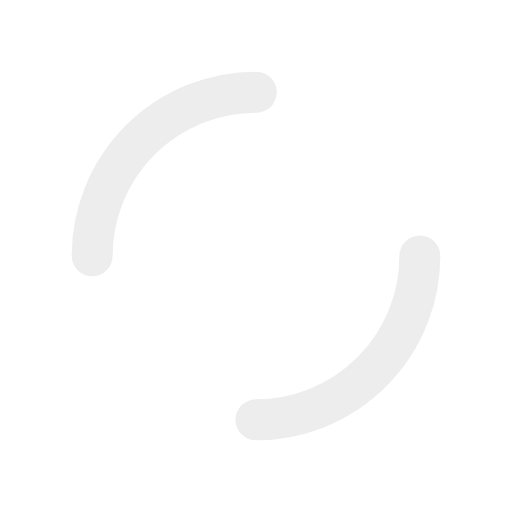
t = 0.00 s
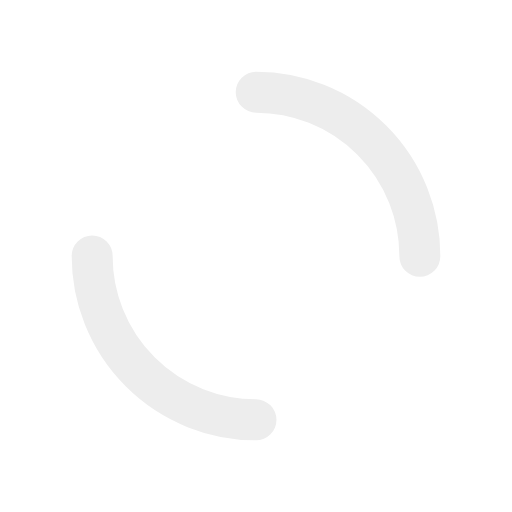
t = 0.25 s
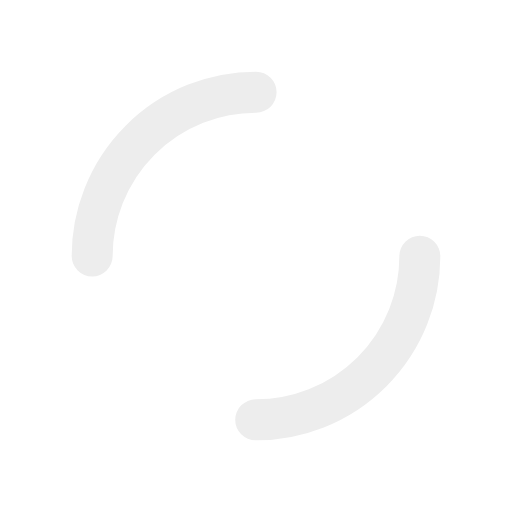
t = 0.50 s
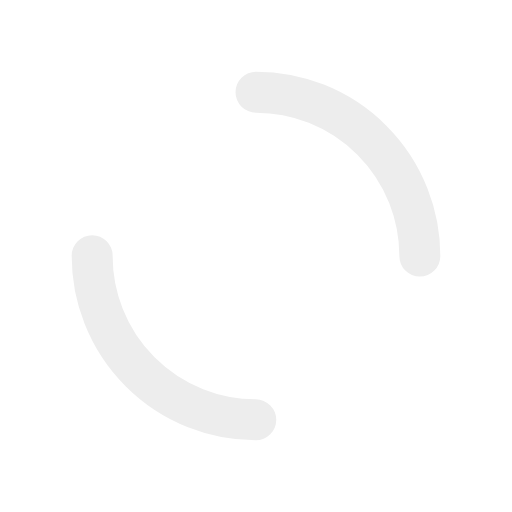
t = 0.75 s

The animated SVG that drew these frames (rendered in a browser with its animation timeline set to each time). Animation: 2 SMIL elements (animateTransform=2); one cycle of 1.00 s, repeats indefinitely.

<?xml version="1.0" encoding="utf-8"?>
<svg xmlns="http://www.w3.org/2000/svg" xmlns:xlink="http://www.w3.org/1999/xlink" style="margin: auto; display: block; shape-rendering: auto;" width="200px" height="200px" viewBox="0 0 100 100" preserveAspectRatio="xMidYMid">
<circle cx="50" cy="50" r="32" stroke-width="8" stroke="#ededed" stroke-dasharray="50.26548245743669 50.26548245743669" fill="none" stroke-linecap="round">
  <animateTransform attributeName="transform" type="rotate" dur="1s" repeatCount="indefinite" keyTimes="0;1" values="0 50 50;360 50 50"></animateTransform>
</circle>
<circle cx="50" cy="50" r="23" stroke-width="8" stroke="#ffffff" stroke-dasharray="36.12831551628262 36.12831551628262" stroke-dashoffset="36.12831551628262" fill="none" stroke-linecap="round">
  <animateTransform attributeName="transform" type="rotate" dur="1s" repeatCount="indefinite" keyTimes="0;1" values="0 50 50;-360 50 50"></animateTransform>
</circle>
<!-- [ldio] generated by https://loading.io/ --></svg>
